Labelled photos from "dataset_itr2", an image-classification folder in aarushshenoy/plant. The possible labels are: grape healthy, tomato late blight, tomato two-spotted spider mite, tomato target spot, tomato yellow leaf curl virus.

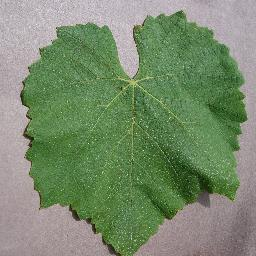
Label: grape healthy

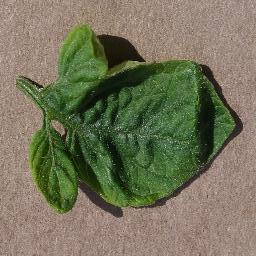
Label: tomato yellow leaf curl virus

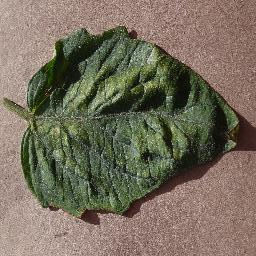
Label: tomato two-spotted spider mite

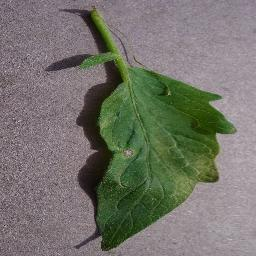
Label: tomato target spot

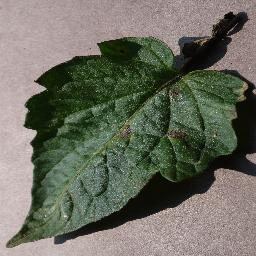
Label: tomato late blight

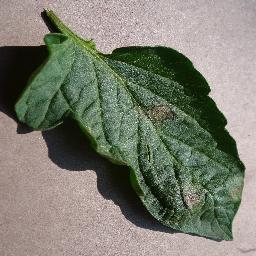
Label: tomato late blight
